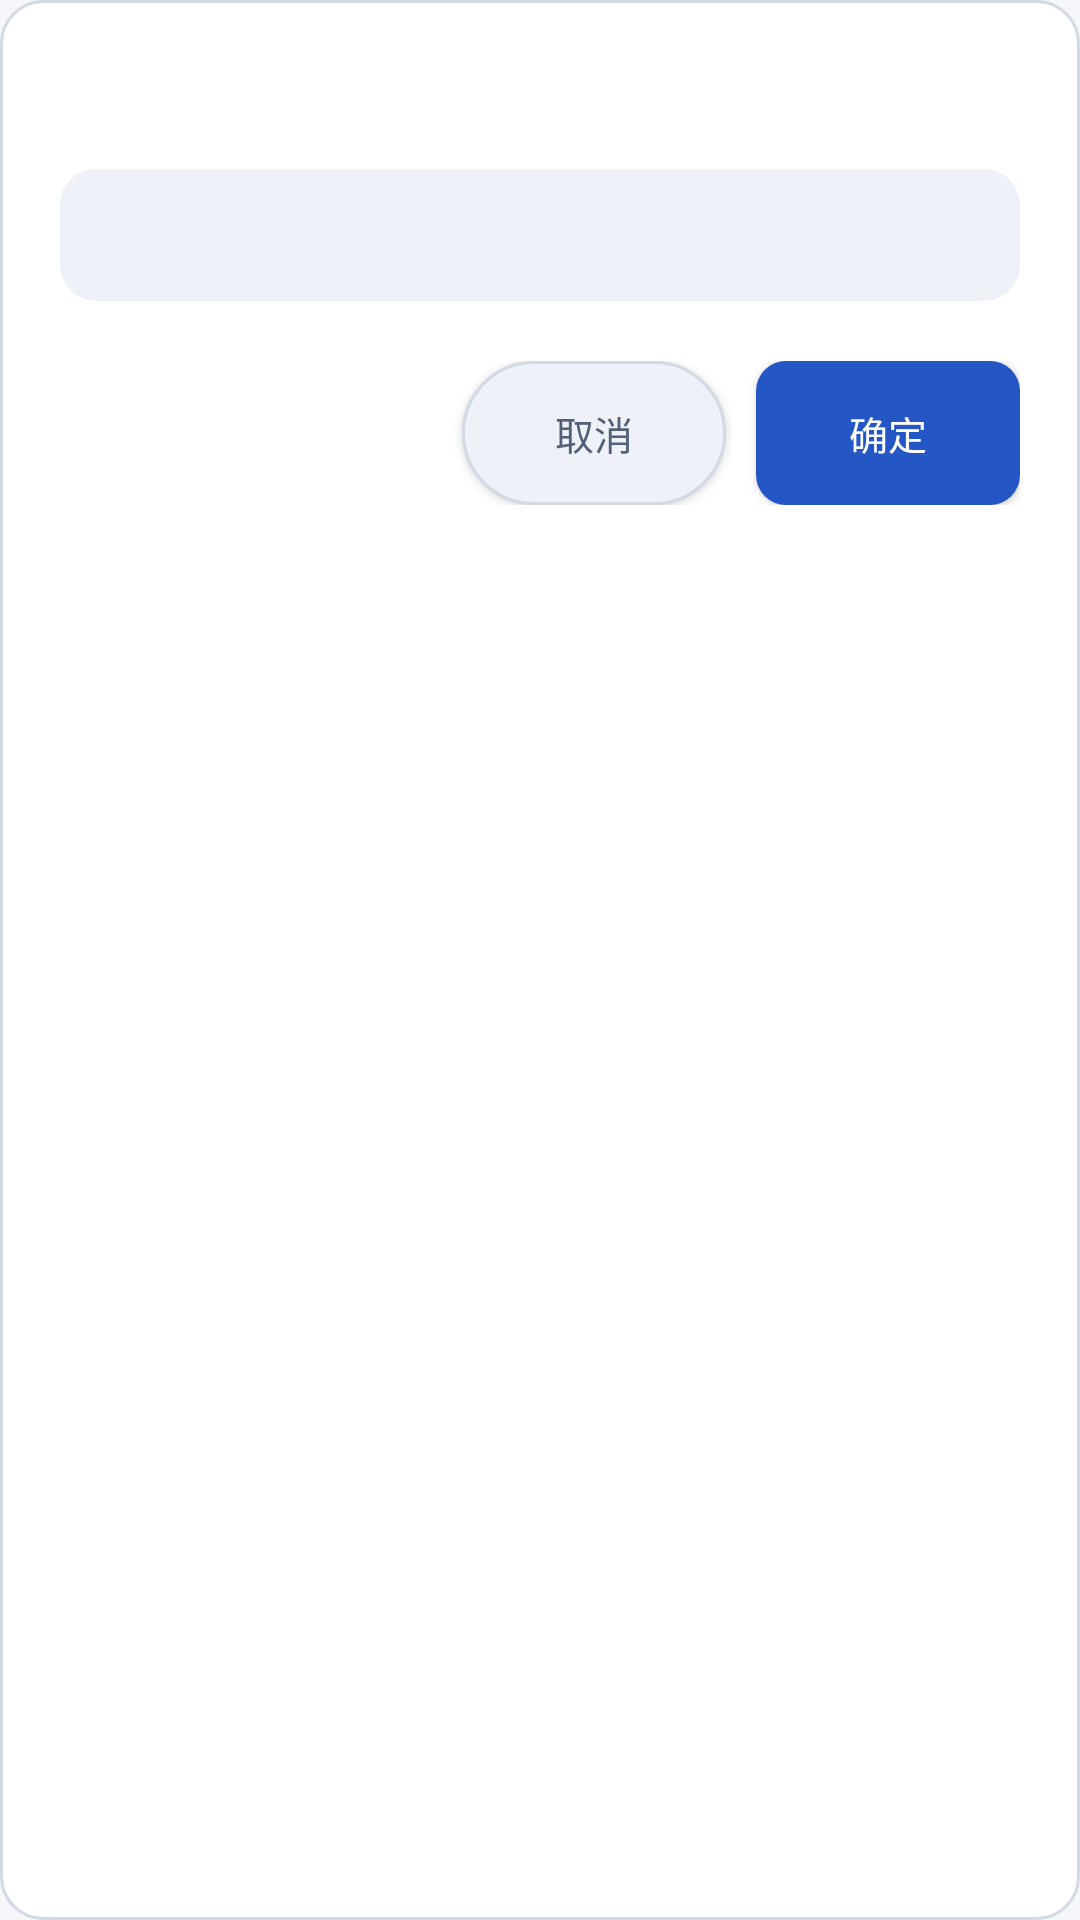

The Android layout XML behind this screen, and the referenced resources:
<!-- AndroidManifest.xml: application theme AppTheme -->
<!-- res/layout/dialog_themed_input.xml -->
<?xml version="1.0" encoding="utf-8"?>
<LinearLayout xmlns:android="http://schemas.android.com/apk/res/android"
    android:layout_width="match_parent"
    android:layout_height="wrap_content"
    android:orientation="vertical"
    android:padding="20dp"
    android:background="@drawable/bg_dialog_surface">

    <TextView
        android:id="@+id/dialog_title"
        android:layout_width="match_parent"
        android:layout_height="wrap_content"
        android:textSize="18sp"
        android:textStyle="bold"
        android:textColor="@color/canvas_ink_primary"
        android:layout_marginBottom="12dp" />

    <TextView
        android:id="@+id/dialog_message"
        android:layout_width="match_parent"
        android:layout_height="wrap_content"
        android:textSize="13sp"
        android:textColor="@color/canvas_ink_secondary"
        android:layout_marginBottom="12dp"
        android:visibility="gone" />

    <EditText
        android:id="@+id/dialog_edit_input"
        android:layout_width="match_parent"
        android:layout_height="wrap_content"
        android:minHeight="44dp"
        android:background="@drawable/bg_input_field"
        android:paddingHorizontal="12dp"
        android:paddingVertical="10dp"
        android:textColor="@color/canvas_ink_primary"
        android:textColorHint="@color/canvas_ink_tertiary"
        android:textCursorDrawable="@null"
        android:textColorHighlight="@color/canvas_selection"
        android:textSize="14sp"
        android:singleLine="true" />

    <TextView
        android:id="@+id/dialog_error_tip"
        android:layout_width="match_parent"
        android:layout_height="wrap_content"
        android:layout_marginTop="6dp"
        android:textColor="@color/canvas_danger"
        android:textSize="12sp"
        android:visibility="gone" />

    <LinearLayout
        android:layout_width="match_parent"
        android:layout_height="wrap_content"
        android:orientation="horizontal"
        android:gravity="end"
        android:layout_marginTop="20dp">

        <Button
            android:id="@+id/dialog_btn_negative"
            android:layout_width="wrap_content"
            android:layout_height="wrap_content"
            android:minHeight="@dimen/touch_min"
            android:background="@drawable/bg_button_subtle"
            android:text="取消"
            android:textColor="@color/canvas_ink_secondary"
            android:textSize="13sp"
            android:paddingHorizontal="14dp"
            android:layout_marginEnd="10dp" />

        <Button
            android:id="@+id/dialog_btn_positive"
            android:layout_width="wrap_content"
            android:layout_height="wrap_content"
            android:minHeight="@dimen/touch_min"
            android:background="@drawable/bg_button_primary"
            android:text="确定"
            android:textColor="@color/text_on_primary_button"
            android:textSize="13sp"
            android:paddingHorizontal="16dp" />
    </LinearLayout>

</LinearLayout>
<!-- resources referenced by this layout -->
<resources>
  <color name="canvas_danger">#B42318</color>
  <color name="canvas_ink_primary">#172033</color>
  <color name="canvas_ink_secondary">#526078</color>
  <color name="canvas_ink_tertiary">@color/canvas_ink_secondary</color>
  <dimen name="touch_min">48dp</dimen>
  <!-- drawable bg_button_primary (drawable) -->
  <?xml version="1.0" encoding="utf-8"?>
  <selector xmlns:android="http://schemas.android.com/apk/res/android">
      <item android:state_pressed="true">
          <shape android:shape="rectangle">
              <solid android:color="@color/canvas_primary_pressed" />
              <corners android:radius="10dp" />
          </shape>
      </item>
      <item android:state_enabled="false">
          <shape android:shape="rectangle">
              <solid android:color="@color/canvas_disabled_fill" />
              <corners android:radius="10dp" />
          </shape>
      </item>
      <item>
          <shape android:shape="rectangle">
              <solid android:color="@color/canvas_primary" />
              <corners android:radius="10dp" />
          </shape>
      </item>
  </selector>
  <!-- drawable bg_button_subtle (drawable) -->
  <?xml version="1.0" encoding="utf-8"?>
  <selector xmlns:android="http://schemas.android.com/apk/res/android">
      <item android:state_pressed="true">
          <shape android:shape="rectangle">
              <solid android:color="@color/canvas_selection" />
              <stroke android:width="1dp" android:color="@color/canvas_primary" />
              <corners android:radius="999dp" />
          </shape>
      </item>
      <item>
          <shape android:shape="rectangle">
              <solid android:color="@color/canvas_surface_subtle" />
              <stroke android:width="1dp" android:color="@color/canvas_border" />
              <corners android:radius="999dp" />
          </shape>
      </item>
  </selector>
  <!-- drawable bg_dialog_surface (drawable) -->
  <?xml version="1.0" encoding="utf-8"?>
  <shape xmlns:android="http://schemas.android.com/apk/res/android"
      android:shape="rectangle">
      <solid android:color="@color/canvas_surface" />
      <stroke
          android:width="1dp"
          android:color="@color/canvas_border" />
      <corners android:radius="14dp" />
  </shape>
  <!-- drawable bg_input_field (drawable) -->
  <?xml version="1.0" encoding="utf-8"?>
  <selector xmlns:android="http://schemas.android.com/apk/res/android">
      <item android:state_focused="true">
          <shape android:shape="rectangle">
              <solid android:color="@color/canvas_surface" />
              <stroke android:width="1.5dp" android:color="@color/canvas_primary" />
              <corners android:radius="@dimen/radius_control" />
          </shape>
      </item>
      <item>
          <shape android:shape="rectangle">
              <solid android:color="@color/canvas_surface_subtle" />
              <corners android:radius="@dimen/radius_control" />
          </shape>
      </item>
  </selector>
  <color name="canvas_primary_pressed">#1C43A0</color>
  <color name="canvas_disabled_fill">#CBD5E1</color>
  <color name="canvas_primary">#2456C6</color>
  <color name="canvas_surface_subtle">#EEF1F7</color>
  <color name="canvas_border">#D2DAE6</color>
  <color name="canvas_surface">#FFFFFF</color>
  <dimen name="radius_control">12dp</dimen>
  <color name="canvas_bg">#F6F7FB</color>
  <color name="canvas_icon_on_surface">#435268</color>
  <style name="AppDialogTheme" parent="@android:style/Theme.DeviceDefault.Light.Dialog">
          <item name="android:windowBackground">@drawable/bg_dialog_surface</item>
          <item name="android:textColorPrimary">@color/canvas_ink_primary</item>
          <item name="android:textColorSecondary">@color/canvas_ink_secondary</item>
          <item name="android:colorAccent">@color/canvas_primary</item>
          <item name="android:colorControlNormal">@color/canvas_icon_on_surface</item>
          <item name="android:editTextColor">@color/canvas_ink_primary</item>
          <item name="android:textColorHint">@color/canvas_ink_secondary</item>
      </style>
</resources>
